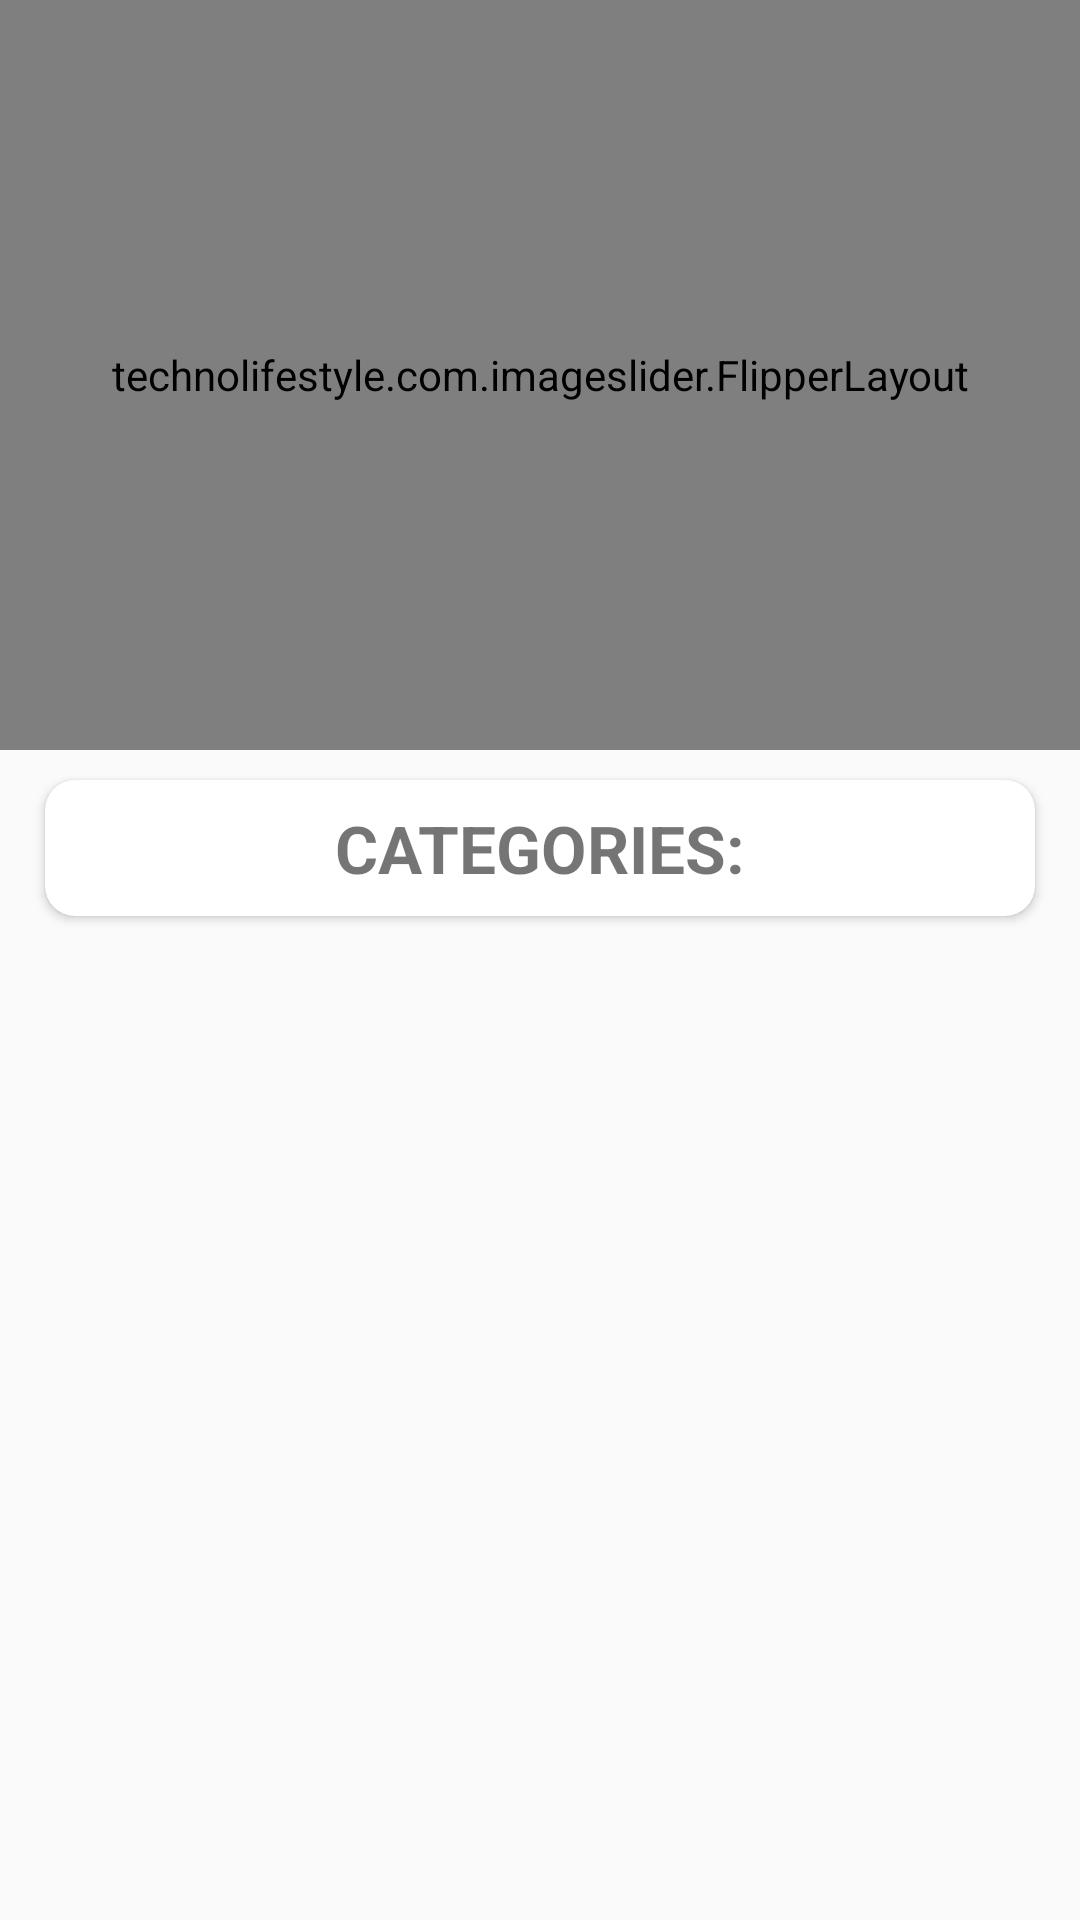

Here is an Android app screen rendered from its layout file. Give the layout XML and the strings, colors and styles it references.
<!-- AndroidManifest.xml: application theme AppTheme -->
<!-- res/layout/activity_main.xml -->
<?xml version="1.0" encoding="utf-8"?>
<LinearLayout xmlns:android="http://schemas.android.com/apk/res/android"
    xmlns:app="http://schemas.android.com/apk/res-auto"
    xmlns:tools="http://schemas.android.com/tools"
    android:layout_width="match_parent"
    android:layout_height="match_parent"
    android:orientation="vertical"
    android:animateLayoutChanges="true"
    tools:context=".MainActivity">

    <technolifestyle.com.imageslider.FlipperLayout
        android:id="@+id/flipper"
        android:animateLayoutChanges="true"
        android:layout_width="match_parent"
        android:layout_height="250dp">
    </technolifestyle.com.imageslider.FlipperLayout>

    <android.support.v7.widget.CardView
        app:cardCornerRadius="10dp"
        android:layout_width="match_parent"
        android:layout_height="wrap_content"
        android:layout_marginLeft="15dp"
        android:layout_marginTop="10dp"
        android:layout_marginRight="15dp"
        android:layout_marginBottom="10dp">

        <TextView
            android:layout_width="match_parent"
            android:layout_height="wrap_content"
            android:layout_gravity="center"
            android:gravity="center"
            android:padding="8dp"
            android:text="CATEGORIES:"
            android:textSize="22sp"
            android:textStyle="bold"
            />
    </android.support.v7.widget.CardView>

    <android.support.v7.widget.RecyclerView
        android:id="@+id/recyclerview_id"
        android:layout_width="match_parent"
        android:layout_height="match_parent">

    </android.support.v7.widget.RecyclerView>

</LinearLayout>
<!-- resources referenced by this layout -->
<resources>
  <style name="AppTheme" parent="Theme.AppCompat.Light.DarkActionBar">
          
          <item name="colorPrimary">@color/colorPrimary</item>
          <item name="colorPrimaryDark">@color/colorPrimaryDark</item>
          <item name="colorAccent">@color/colorAccent</item>
      </style>
  <color name="colorPrimary">#3F51B5</color>
  <color name="colorPrimaryDark">#1A237E</color>
  <color name="colorAccent">#FFA000</color>
</resources>
